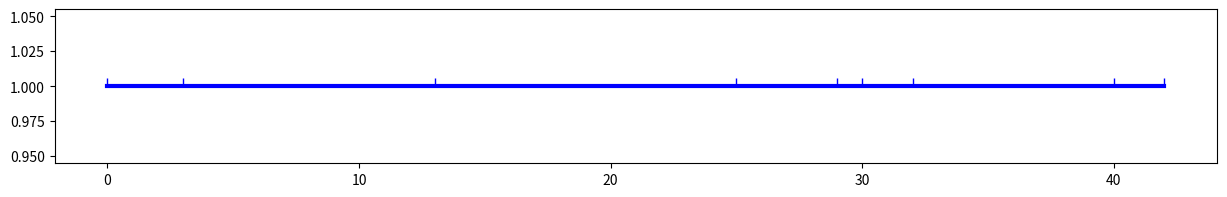

This figure's Python source:
import numpy as np
import matplotlib.pyplot as plt

lx = [0,3,10,12,4,1,2,8,2]
ly = [1]*9
for i in range(1,len(lx)):
    lx[i]+=lx[i-1]

print(lx)
print(ly)
plt.figure(figsize=(15, 2))
plt.plot(lx,ly,"b",linewidth=3,marker=2)
plt.show()
